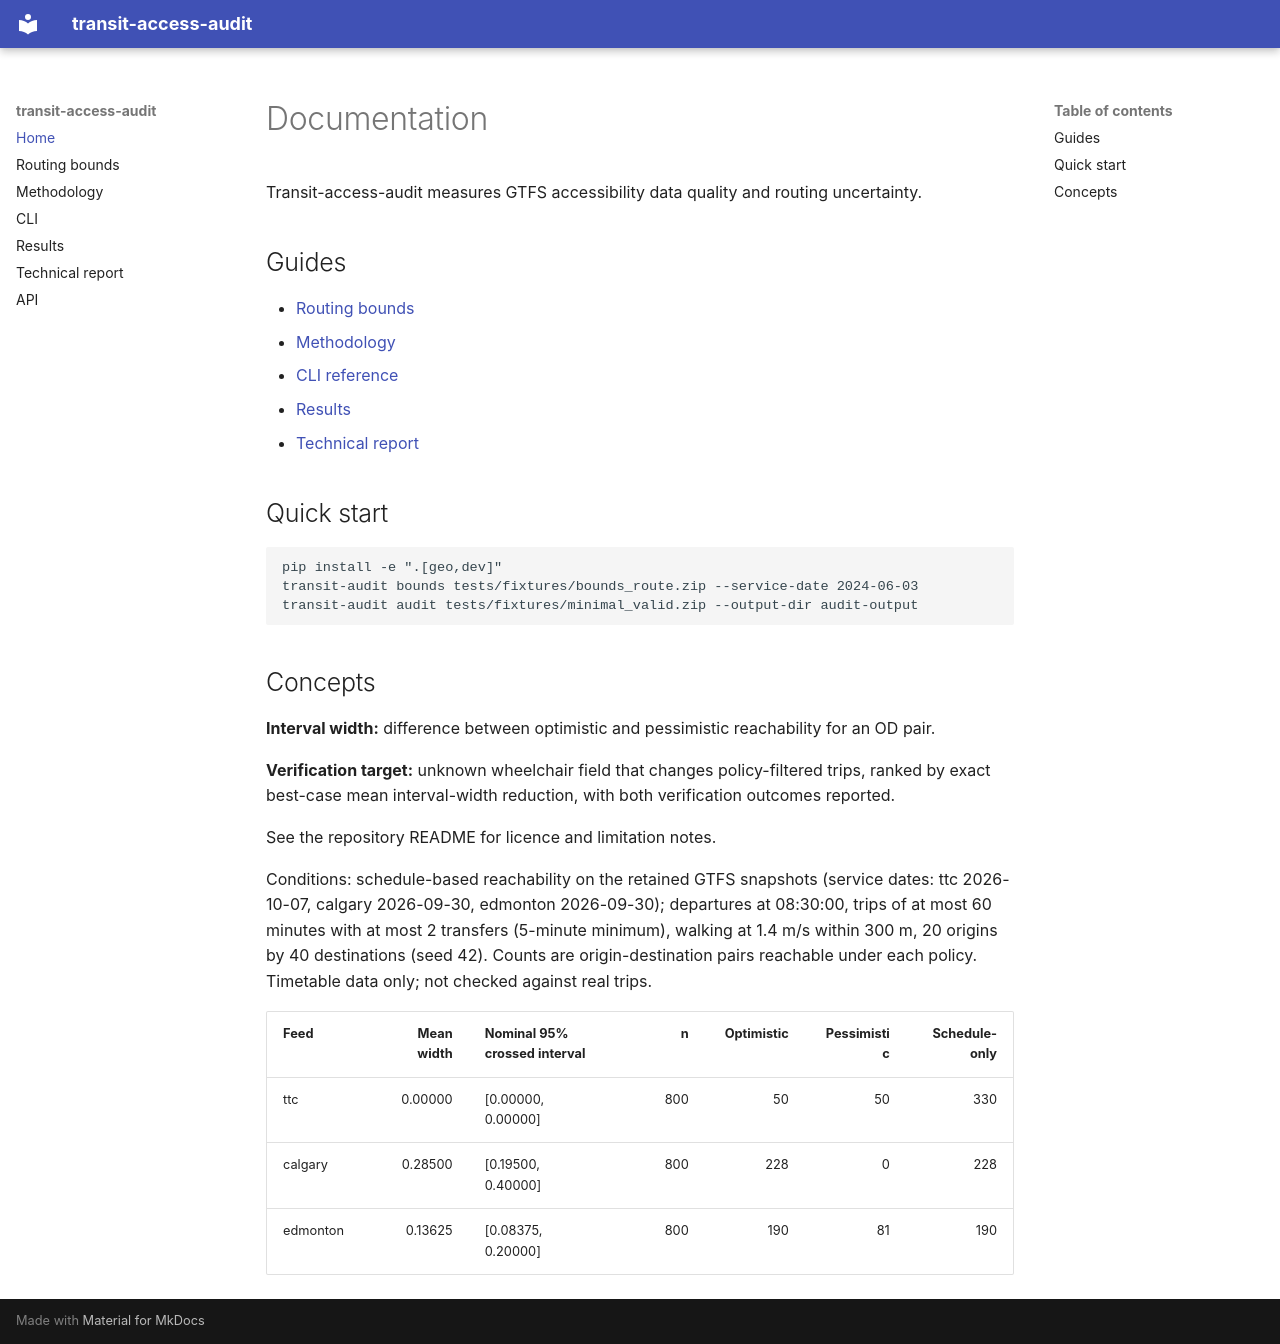

repository: transitxlabs/transit-access-audit · page: index.html · generator: mkdocs

# Documentation

Transit-access-audit measures GTFS accessibility data quality and routing uncertainty.

## Guides

- [Routing bounds](routing-bounds.md)
- [Methodology](methodology.md)
- [CLI reference](cli.md)
- [Results](results.md)
- [Technical report](technical-report.md)

## Quick start

```bash
pip install -e ".[geo,dev]"
transit-audit bounds tests/fixtures/bounds_route.zip --service-date 2024-06-03
transit-audit audit tests/fixtures/minimal_valid.zip --output-dir audit-output
```

## Concepts

**Interval width:** difference between optimistic and pessimistic reachability for an OD pair.

**Verification target:** unknown wheelchair field that changes policy-filtered trips, ranked by exact best-case mean interval-width reduction, with both verification outcomes reported.

See the repository README for licence and limitation notes.

<!-- GENERATED RESULTS START -->
Conditions: schedule-based reachability on the retained GTFS snapshots (service dates: ttc 2026-10-07, calgary 2026-09-30, edmonton 2026-09-30); departures at 08:30:00, trips of at most 60 minutes with at most 2 transfers (5-minute minimum), walking at 1.4 m/s within 300 m, 20 origins by 40 destinations (seed 42). Counts are origin-destination pairs reachable under each policy. Timetable data only; not checked against real trips.

| Feed | Mean width | Nominal 95% crossed interval | n | Optimistic | Pessimistic | Schedule-only |
|------|-----------:|:----------------------------|--:|-----------:|------------:|--------------:|
| ttc | 0.00000 | [0.00000, 0.00000] | 800 | 50 | 50 | 330 |
| calgary | 0.28500 | [0.19500, 0.40000] | 800 | 228 | 0 | 228 |
| edmonton | 0.13625 | [0.08375, 0.20000] | 800 | 190 | 81 | 190 |
<!-- GENERATED RESULTS END -->
